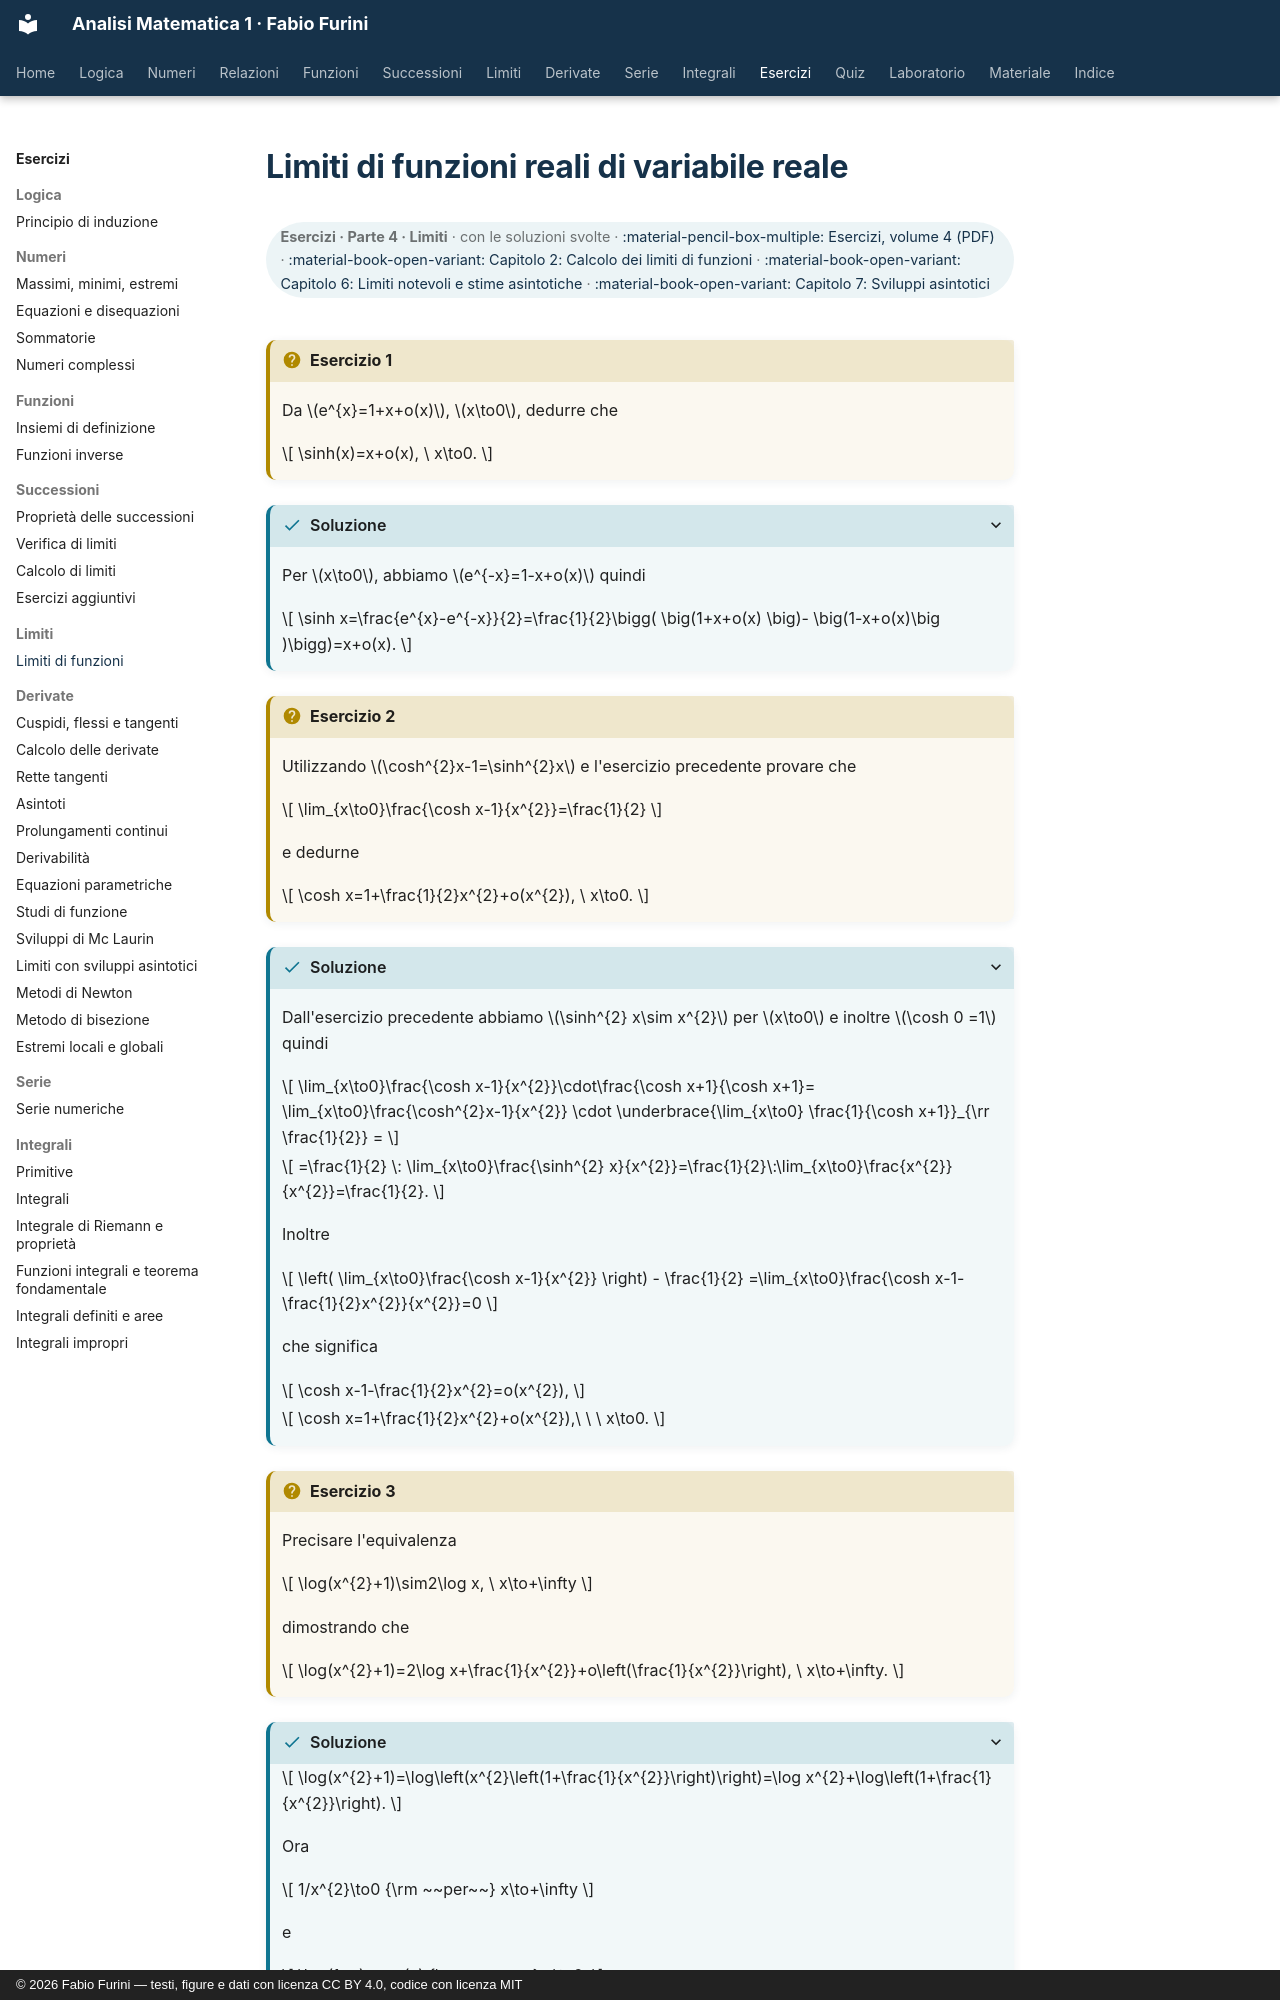

repository: fabiofurini/analisi-matematica-1 · page: esercizi/es-limiti-01-limiti-funzioni/index.html · generator: mkdocs · copyright: © 2026 Fabio Furini — testi, figure e dati con licenza CC BY 4.0, codice con licenza MIT

---
title: "Limiti di funzioni reali di variabile reale"
---

# Limiti di funzioni reali di variabile reale

<div class="info-capitolo" markdown>

**Esercizi · Parte 4 · Limiti** · con le soluzioni svolte · [:material-pencil-box-multiple: Esercizi, volume 4 (PDF)](../pdf/esercizi-4-limiti.pdf) · [:material-book-open-variant: Capitolo 2: Calcolo dei limiti di funzioni](../limiti/02-calcolo-limiti.md) · [:material-book-open-variant: Capitolo 6: Limiti notevoli e stime asintotiche](../limiti/06-limiti-notevoli.md) · [:material-book-open-variant: Capitolo 7: Sviluppi asintotici](../limiti/07-sviluppi-asintotici.md)

</div>

!!! esercizio "Esercizio 1"

    Da $e^{x}=1+x+o(x)$, $x\to0$, dedurre che

    $$
    \sinh(x)=x+o(x), \ x\to0.
    $$

??? soluzione "Soluzione"

    Per $x\to0$, abbiamo $e^{-x}=1-x+o(x)$ quindi

    $$
    \sinh x=\frac{e^{x}-e^{-x}}{2}=\frac{1}{2}\bigg( \big(1+x+o(x) \big)- \big(1-x+o(x)\big )\bigg)=x+o(x).
    $$

!!! esercizio "Esercizio 2"

    Utilizzando $\cosh^{2}x-1=\sinh^{2}x$ e l'esercizio precedente provare che

    $$
    \lim_{x\to0}\frac{\cosh x-1}{x^{2}}=\frac{1}{2}
    $$

    e dedurne

    $$
    \cosh x=1+\frac{1}{2}x^{2}+o(x^{2}), \ x\to0.
    $$

??? soluzione "Soluzione"

    Dall'esercizio precedente abbiamo $\sinh^{2} x\sim x^{2}$ per $x\to0$ e inoltre $\cosh 0 =1$ quindi

    $$
    \lim_{x\to0}\frac{\cosh x-1}{x^{2}}\cdot\frac{\cosh x+1}{\cosh x+1}= \lim_{x\to0}\frac{\cosh^{2}x-1}{x^{2}} \cdot \underbrace{\lim_{x\to0} \frac{1}{\cosh x+1}}_{\rr \frac{1}{2}} =
    $$

    $$
    =\frac{1}{2} \: \lim_{x\to0}\frac{\sinh^{2} x}{x^{2}}=\frac{1}{2}\:\lim_{x\to0}\frac{x^{2}}{x^{2}}=\frac{1}{2}.
    $$

    Inoltre

    $$
    \left( \lim_{x\to0}\frac{\cosh x-1}{x^{2}} \right) - \frac{1}{2} =\lim_{x\to0}\frac{\cosh x-1-\frac{1}{2}x^{2}}{x^{2}}=0
    $$

    che significa

    $$
    \cosh x-1-\frac{1}{2}x^{2}=o(x^{2}),
    $$

    $$
    \cosh x=1+\frac{1}{2}x^{2}+o(x^{2}),\ \ \ x\to0.
    $$

!!! esercizio "Esercizio 3"

    Precisare l'equivalenza

    $$
    \log(x^{2}+1)\sim2\log x, \ x\to+\infty
    $$

    dimostrando che

    $$
    \log(x^{2}+1)=2\log x+\frac{1}{x^{2}}+o\left(\frac{1}{x^{2}}\right), \ x\to+\infty.
    $$

??? soluzione "Soluzione"

    $$
    \log(x^{2}+1)=\log\left(x^{2}\left(1+\frac{1}{x^{2}}\right)\right)=\log x^{2}+\log\left(1+\frac{1}{x^{2}}\right).
    $$

    Ora

    $$
    1/x^{2}\to0 {\rm ~~per~~} x\to+\infty
    $$

    e

    $$
    \log(1+y)=y+o(y) {\rm ~~per~~} y\to0,
    $$

    quindi
